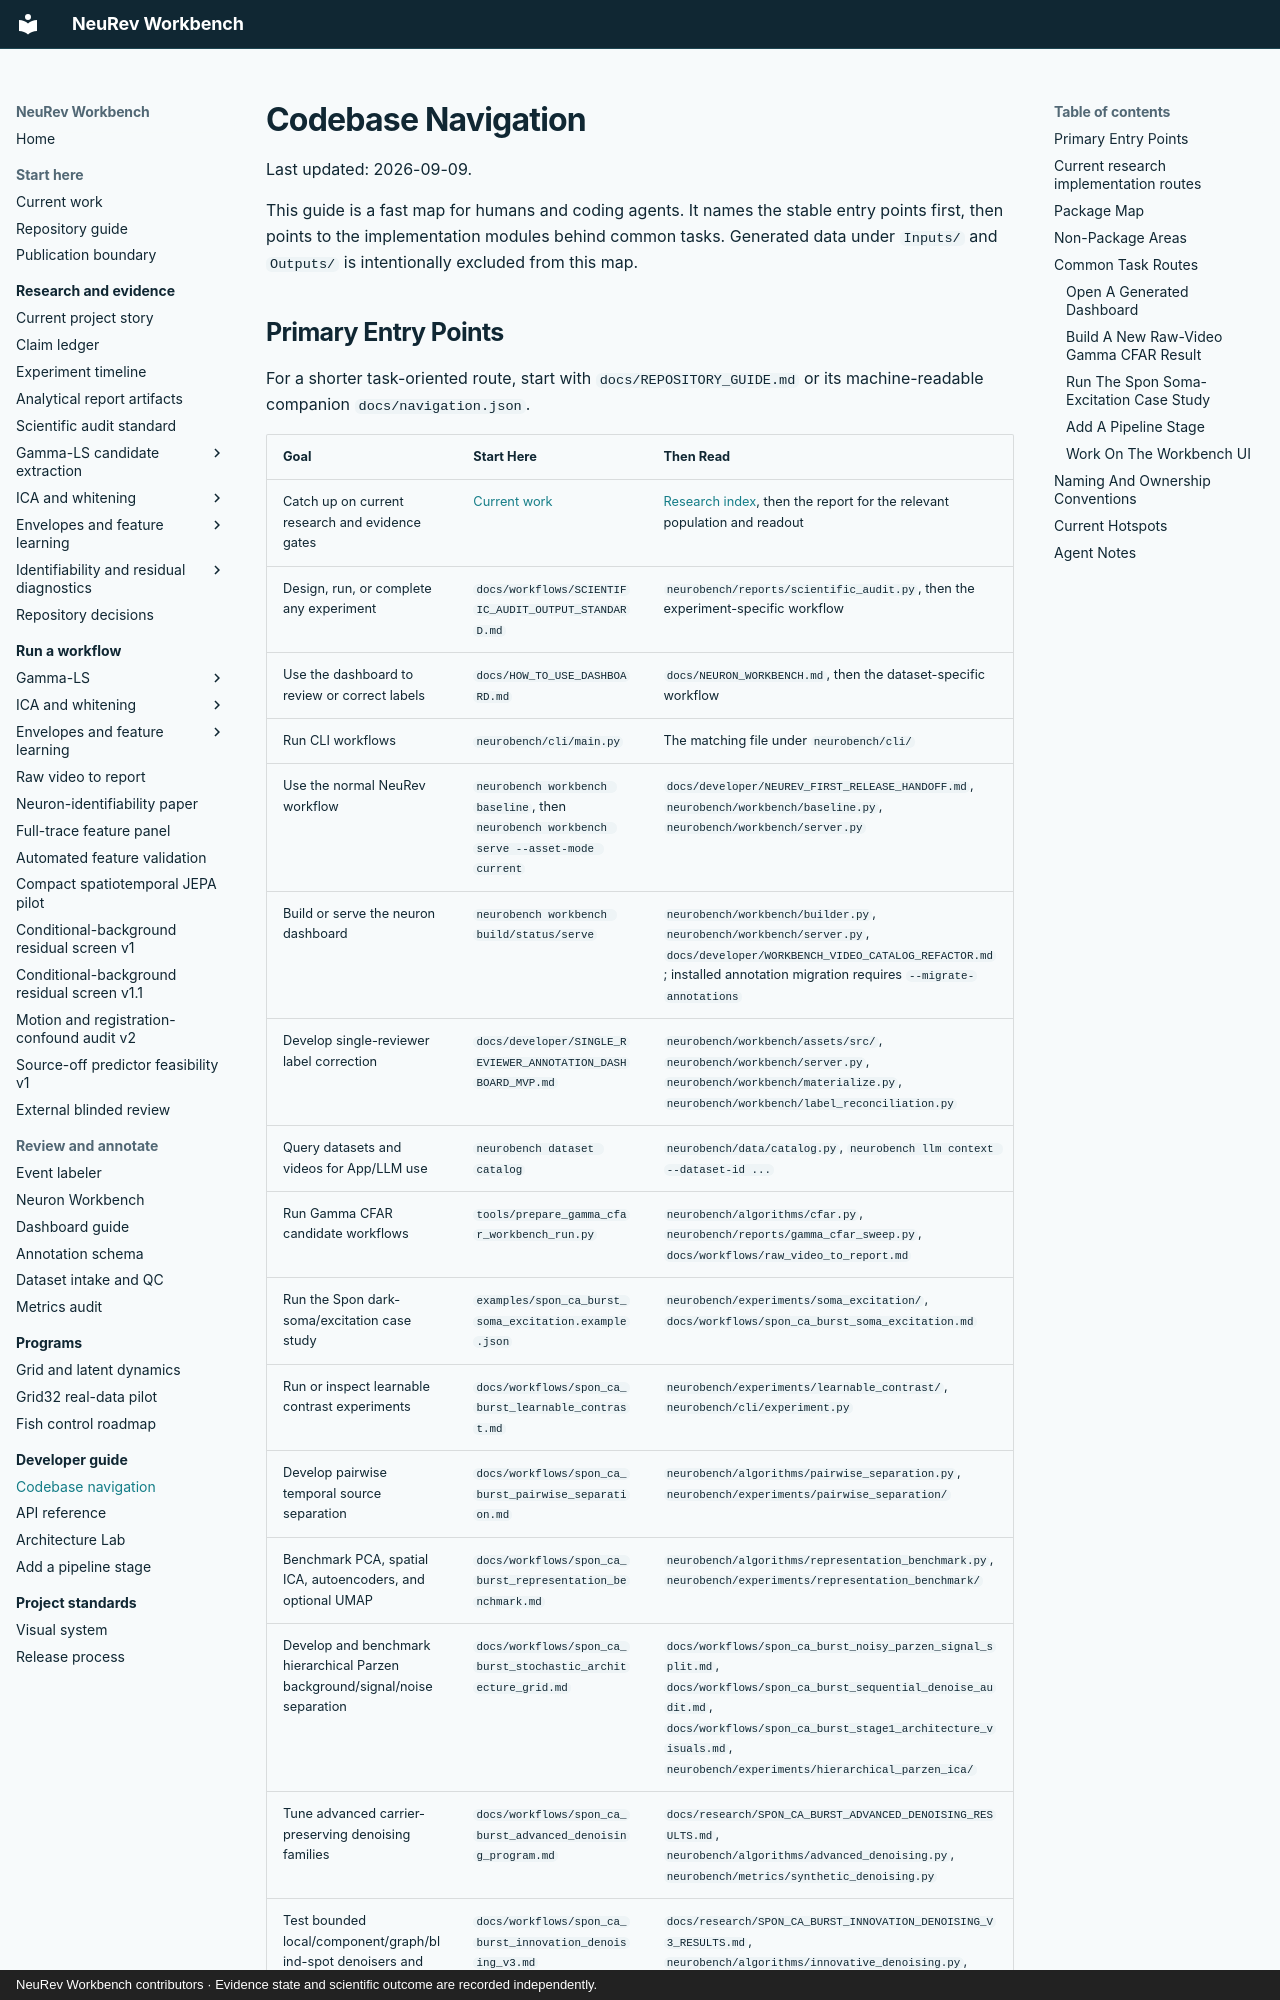

repository: Jibby2k1/NeuRev-Workbench · page: CODEBASE_NAVIGATION/index.html · generator: mkdocs · copyright: NeuRev Workbench contributors · Evidence state and scientific outcome are recorded independently.

# Codebase Navigation

Last updated: 2026-09-09.

This guide is a fast map for humans and coding agents. It names the stable
entry points first, then points to the implementation modules behind common
tasks. Generated data under `Inputs/` and `Outputs/` is intentionally excluded
from this map.
